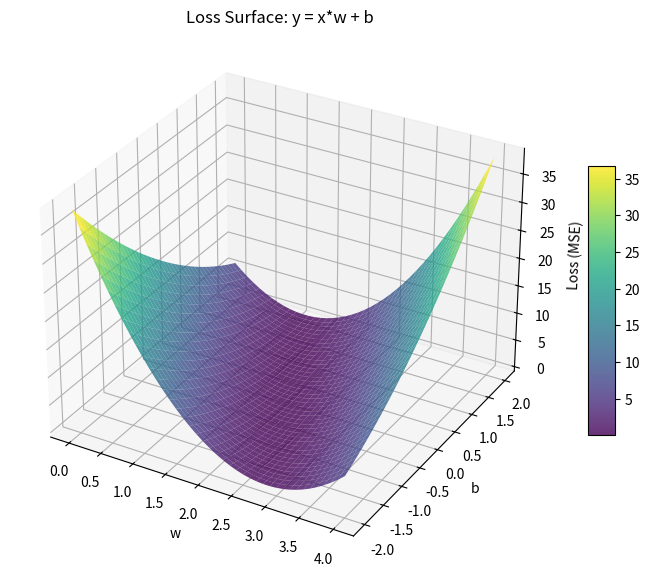

The matplotlib source for this figure:
import numpy as np
import matplotlib.pyplot as plt
from mpl_toolkits.mplot3d import Axes3D

x_data = [1.0,2.0,3.0]
y_data = [2.0,4.0,6.0]

def forward(x, w, b):
    return x * w + b

def loss(x, y, w, b):
    return (forward(x, w, b) - y) ** 2

w_list = np.arange(0.0,4.1,0.1)
b_list = np.arange(-2.0,2.1,0.1)
mse_list = []

# 关键：meshgrid 生成二维网格
W, B = np.meshgrid(w_list, b_list)   # 默认 indexing='xy'
# W.shape = (len(b_list), len(w_list))

# 计算每个 (w, b) 组合的 MSE
mse_grid = np.zeros_like(W)

for i in range(W.shape[0]):        # 遍历 b
    for j in range(W.shape[1]):    # 遍历 w
        w_val = W[i, j]
        b_val = B[i, j]
        l_sum = 0
        for x_val, y_val in zip(x_data, y_data):
            l_sum += loss(x_val, y_val, w_val, b_val)
        mse_grid[i, j] = l_sum / 3

# 绘制 3D 曲面
fig = plt.figure(figsize=(10, 7))
ax = fig.add_subplot(111, projection='3d')

surf = ax.plot_surface(W, B, mse_grid, cmap='viridis', alpha=0.8)

ax.set_xlabel('w')
ax.set_ylabel('b')
ax.set_zlabel('Loss (MSE)')
ax.set_title('Loss Surface: y = x*w + b')

fig.colorbar(surf, shrink=0.5, aspect=10)
plt.show()
